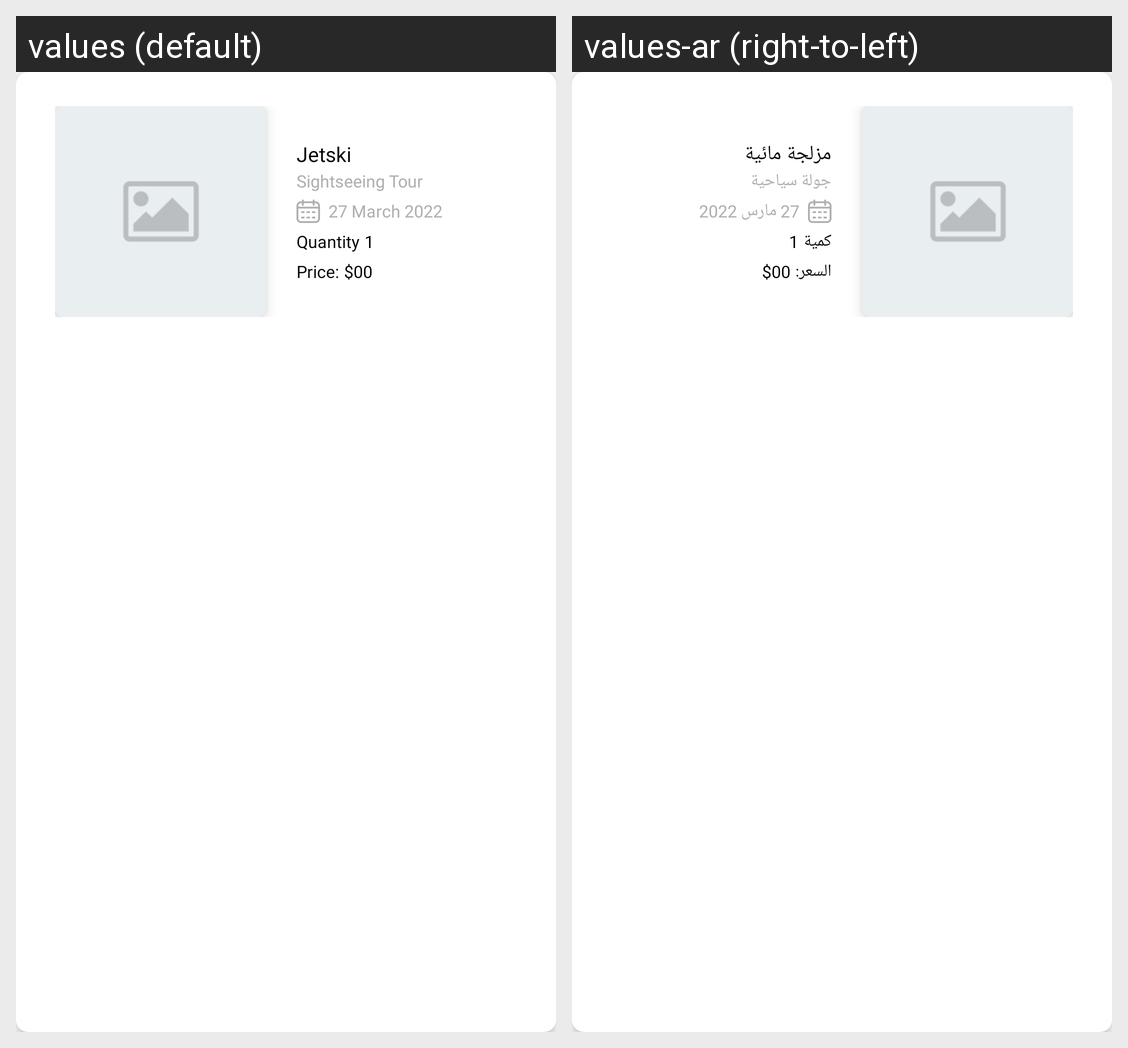

Locale-by-locale string values for the Android screen shown in this grid:
Android screen res/layout/on_going_orders_row.xml rendered under 2 locales, left to right: values (default), values-ar (right-to-left). Device: Nexus 5 (rendered at 1080×1920; each locale shown at half size, 540×960, under a caption strip naming it); theme Theme.MyApplication.
Strings drawn on this screen, with the default value and each locale's value (text and hints the layout hard-codes, and strings that could not be matched under every locale, appear in the picture but are not listed):

jetski
  values: Jetski
  values-ar: مزلجة مائية

sightseeing_tour
  values: Sightseeing Tour
  values-ar: جولة سياحية

sample_date
  values: 27 March 2022
  values-ar: 27 مارس 2022

quantity
  values: Quantity
  values-ar: كمية

one
  values: 1
  values-ar: 1

price
  values: Price:
  values-ar: السعر:

sample_price
  values: $00
  values-ar: $00
